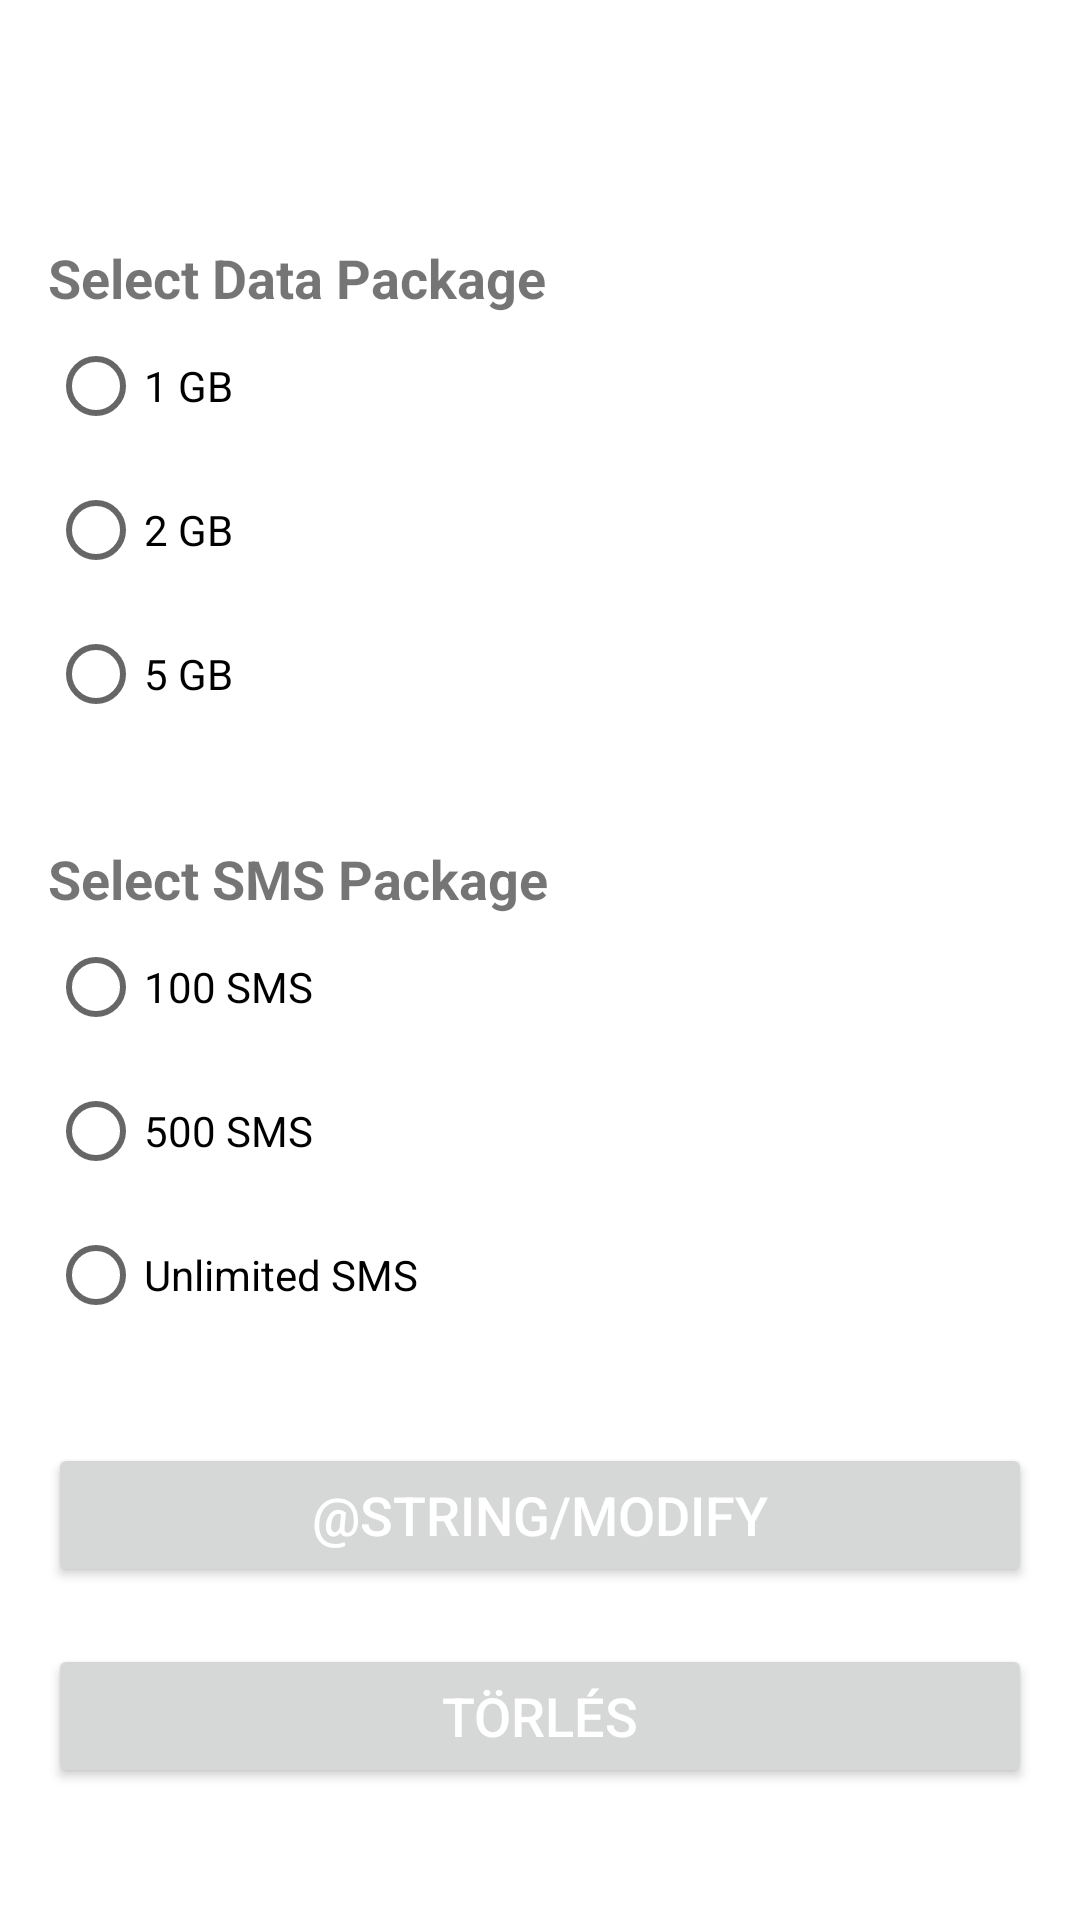

Produce the Android XML layout that renders to this screen, including the resource entries it uses.
<!-- AndroidManifest.xml: application theme Theme.MyStandardApp -->
<!-- res/layout/activity_package_modify.xml -->
<?xml version="1.0" encoding="utf-8"?>
<RelativeLayout xmlns:android="http://schemas.android.com/apk/res/android"
    xmlns:app="http://schemas.android.com/apk/res-auto"
    xmlns:tools="http://schemas.android.com/tools"
    android:layout_width="match_parent"
    android:layout_height="match_parent"
    tools:context=".PackageModifyActivity">


    
    <TextView
        android:id="@+id/title"
        android:layout_width="match_parent"
        android:layout_height="wrap_content"
        android:text="Buy Mobile Package"
        android:textSize="24sp"
        android:textStyle="bold"
        android:padding="16dp"
        android:textColor="@android:color/white"/>

    
    <LinearLayout
        android:id="@+id/data_section"
        android:layout_width="match_parent"
        android:layout_height="wrap_content"
        android:orientation="vertical"
        android:padding="16dp"
        android:layout_below="@id/title">

        
        <TextView
            android:id="@+id/data_label"
            android:layout_width="match_parent"
            android:layout_height="wrap_content"
            android:text="Select Data Package"
            android:textSize="18sp"
            android:textStyle="bold"/>

        
        <RadioGroup
            android:id="@+id/data_options"
            android:layout_width="match_parent"
            android:layout_height="wrap_content"
            android:orientation="vertical">

            <RadioButton
                android:id="@+id/option_1gb"
                android:layout_width="match_parent"
                android:layout_height="wrap_content"
                android:text="1 GB"/>

            <RadioButton
                android:id="@+id/option_2gb"
                android:layout_width="match_parent"
                android:layout_height="wrap_content"
                android:text="2 GB"/>

            <RadioButton
                android:id="@+id/option_5gb"
                android:layout_width="match_parent"
                android:layout_height="wrap_content"
                android:text="5 GB"/>

        </RadioGroup>

    </LinearLayout>

    
    <LinearLayout
        android:id="@+id/sms_section"
        android:layout_width="match_parent"
        android:layout_height="wrap_content"
        android:orientation="vertical"
        android:padding="16dp"
        android:layout_below="@id/data_section">

        
        <TextView
            android:id="@+id/sms_label"
            android:layout_width="match_parent"
            android:layout_height="wrap_content"
            android:text="Select SMS Package"
            android:textSize="18sp"
            android:textStyle="bold"/>

        
        <RadioGroup
            android:id="@+id/sms_options"
            android:layout_width="match_parent"
            android:layout_height="wrap_content"
            android:orientation="vertical">

            <RadioButton
                android:id="@+id/option_100_sms"
                android:layout_width="match_parent"
                android:layout_height="wrap_content"
                android:text="100 SMS"/>

            <RadioButton
                android:id="@+id/option_500_sms"
                android:layout_width="match_parent"
                android:layout_height="wrap_content"
                android:text="500 SMS"/>

            <RadioButton
                android:id="@+id/option_unlimited_sms"
                android:layout_width="match_parent"
                android:layout_height="wrap_content"
                android:text="Unlimited SMS"/>

        </RadioGroup>

    </LinearLayout>

    
    <Button
        android:id="@+id/purchase_button"
        android:layout_width="match_parent"
        android:layout_height="wrap_content"
        android:text="@string/modify"
        android:textSize="18sp"
        android:onClick="updatePackage"
        android:textColor="@android:color/white"
        android:layout_margin="16dp"
        android:layout_below="@id/sms_section"/>
    <Button
        android:id="@+id/package_list_button"
        android:layout_width="match_parent"
        android:layout_height="wrap_content"
        android:text="Törlés"
        android:textSize="18sp"
        android:onClick="deletePackage"
        android:textColor="@android:color/white"
        android:layout_marginLeft="16dp"
        android:layout_marginRight="16dp"
        android:layout_marginTop="3dp"
        android:layout_marginBottom="16dp"
        android:layout_below="@id/purchase_button"/>


</RelativeLayout>
<!-- resources referenced by this layout -->
<resources>
  <style name="Theme.MyStandardApp" parent="Theme.MaterialComponents.DayNight.DarkActionBar">
          
          <item name="colorPrimary">@color/purple_500</item>
          <item name="colorPrimaryVariant">@color/purple_700</item>
          <item name="colorOnPrimary">@color/white</item>
          
          <item name="colorSecondary">@color/teal_200</item>
          <item name="colorSecondaryVariant">@color/teal_700</item>
          <item name="colorOnSecondary">@color/black</item>
          
          <item name="android:statusBarColor" tools:targetApi="21">?attr/colorPrimaryVariant</item>
          
      </style>
  <color name="purple_500">#A700EE</color>
  <color name="purple_700">#AD00B3</color>
  <color name="white">#FFFFFFFF</color>
  <color name="teal_200">#FF03DAC5</color>
  <color name="teal_700">#FF018786</color>
  <color name="black">#FF000000</color>
</resources>
